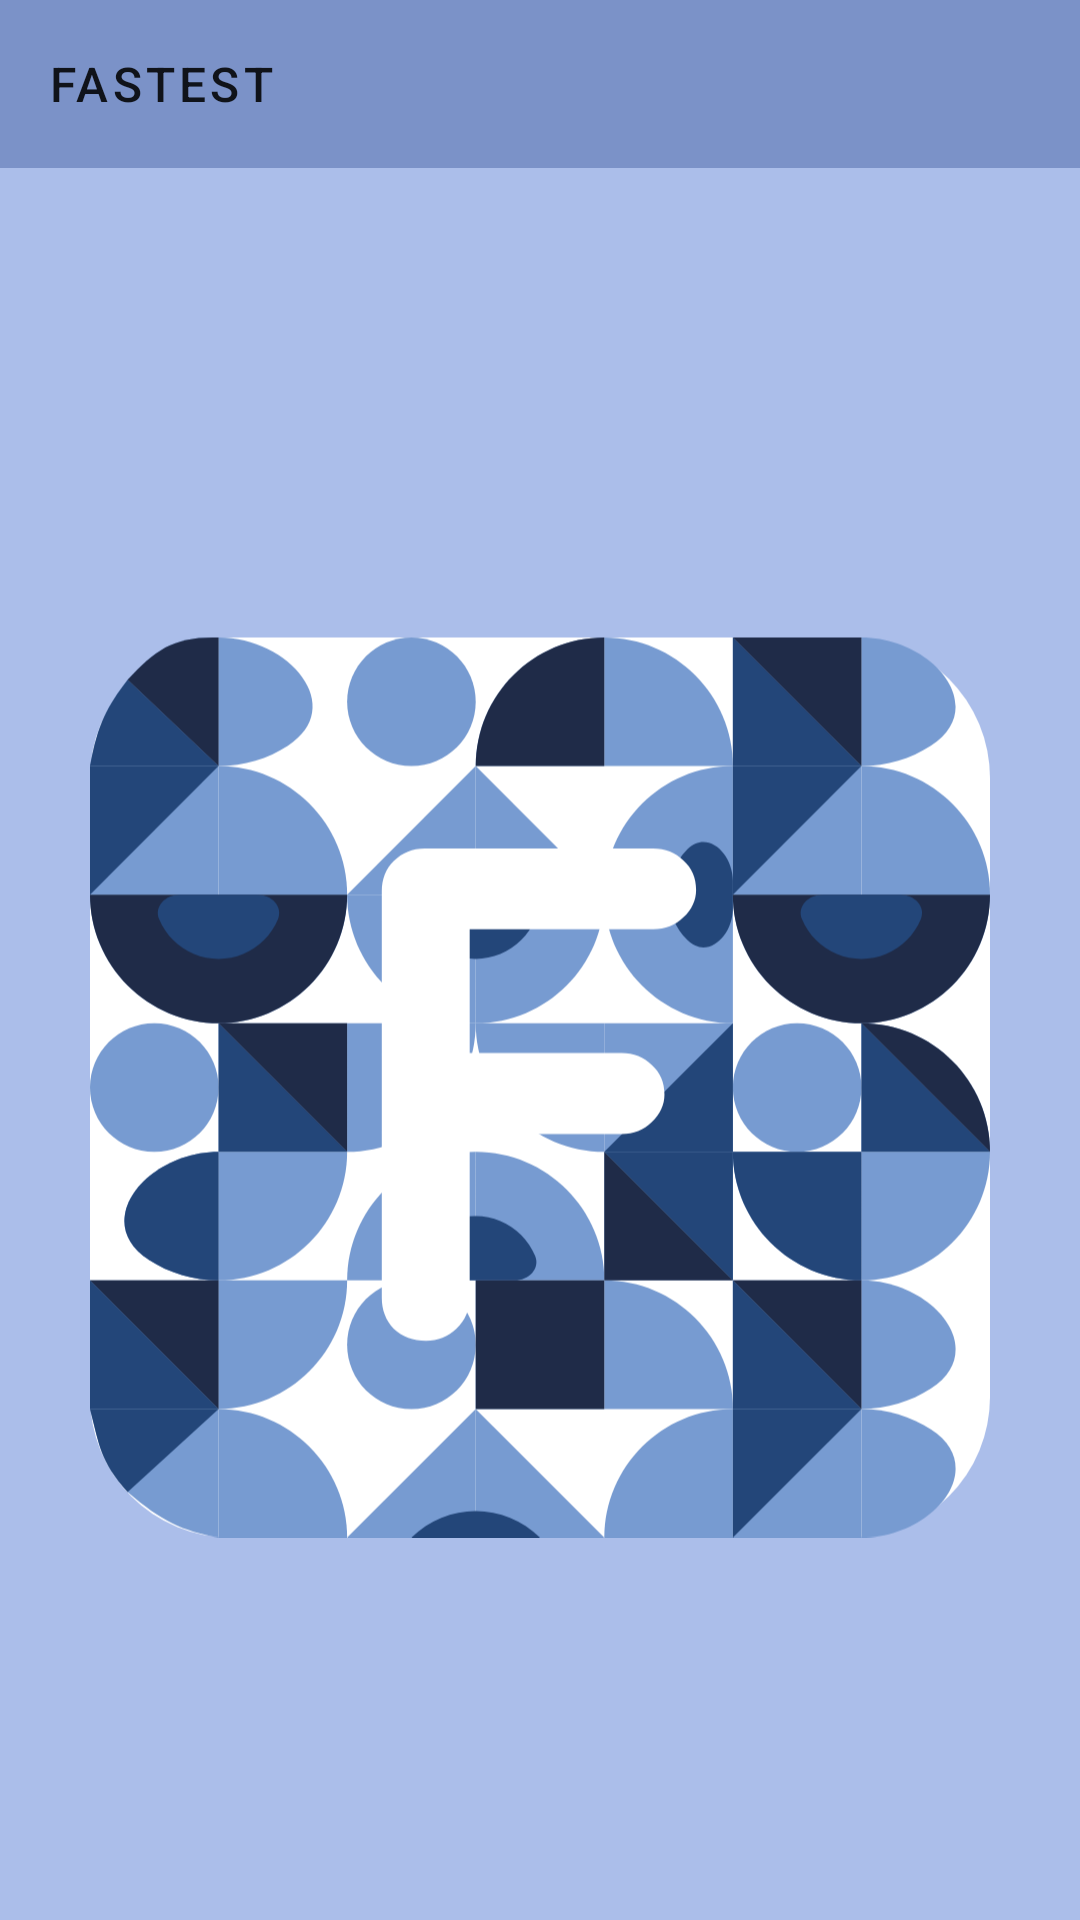

This screen was rendered from an Android layout file. Write that file and the resources it references.
<!-- AndroidManifest.xml: application theme Theme.FastastApp -->
<!-- res/layout/activity_result.xml -->
<?xml version="1.0" encoding="utf-8"?>
<LinearLayout xmlns:android="http://schemas.android.com/apk/res/android"
    xmlns:app="http://schemas.android.com/apk/res-auto"
    xmlns:tools="http://schemas.android.com/tools"
    android:layout_width="match_parent"
    android:layout_height="match_parent"
    android:background="@color/buttonLightBlue"
    android:orientation="vertical"
    tools:context=".Result">

    <com.google.android.material.appbar.AppBarLayout
        android:id="@+id/app_bar_layout"
        android:layout_width="match_parent"
        android:layout_height="wrap_content"
        android:orientation="vertical"
        app:layout_constraintStart_toStartOf="parent"
        >

        <androidx.appcompat.widget.Toolbar
            android:id="@+id/toolbar"
            style="@style/Fastest.Toolbar"
            android:layout_width="match_parent"
            android:layout_height="?attr/actionBarSize"
            android:background="@color/buttonSemiLightBlue"
            app:navigationIcon="@drawable/ic_baseline_arrow_back_24"
            app:title="@string/app_name" />
    </com.google.android.material.appbar.AppBarLayout>

    <TextView
        android:id="@+id/textView"
        android:layout_width="wrap_content"
        android:layout_height="wrap_content"
        android:layout_gravity="center"
        android:layout_marginTop="25dp"
        android:text=""
        android:textColor="@color/buttonBlue"
        android:textSize="30sp" />

    <ImageView
        android:id="@+id/imageView"
        android:layout_marginTop="40dp"
        android:layout_width="300dp"
        android:layout_height="400dp"
        android:layout_gravity="center"
        app:srcCompat="@drawable/ic_app" />


</LinearLayout>
<!-- resources referenced by this layout -->
<resources>
  <color name="buttonBlue">#4E69A8</color>
  <color name="buttonLightBlue">#ABBEEA</color>
  <color name="buttonSemiLightBlue">#7B92C8</color>
  <!-- drawable ic_app: vector/xml drawable (drawable, 14148 chars, omitted) -->
  <string name="app_name">Fastest</string>
  <style name="Fastest.Toolbar" parent="Widget.AppCompat.Toolbar">
          <item name="background">@color/buttonLightBlue</item>
          <item name="theme">@style/Theme.FastastApp</item>
          <item name="popupTheme">@style/ThemeOverlay.AppCompat.Light</item>
          <item name="titleTextAppearance">@style/toolbartex</item>
      </style>
  <style name="Theme.FastastApp" parent="Theme.MaterialComponents.DayNight.NoActionBar">
          
          <item name="colorPrimary">@color/buttonBlue</item>
          <item name="colorPrimaryVariant">@color/buttonLightBlue</item>
          <item name="colorOnPrimary">@color/white</item>
          
          <item name="colorSecondary">@color/buttonSemiLightBlue</item>
          <item name="colorSecondaryVariant">@color/buttonSemiLightBlue</item>
          <item name="colorOnSecondary">@color/lightGrey</item>
          
          <item name="android:statusBarColor" tools:targetApi="l">?attr/colorPrimaryVariant</item>
          
          <item name="android:windowContentTransitions">true</item>
  
      </style>
  <style name="toolbartex" parent="TextAppearance.MaterialComponents.Button">
          <item name="android:textSize">16dp</item>
      </style>
  <color name="white">#FFFFFFFF</color>
  <color name="lightGrey">#FCFCFD</color>
</resources>
